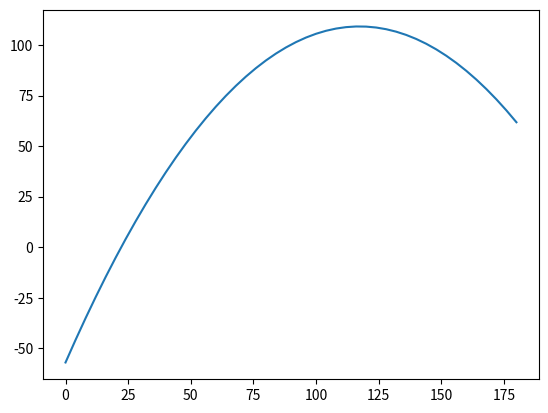

Source code (Python):
import matplotlib.pyplot as plt
import numpy as np

x=[0, 4, 8, 12, 16, 20, 24, 28, 32, 36, 40, 44, 48, 52, 56, 60, 64, 68, 72, 76, 80, 84, 88, 92, 96, 100, 104, 108, 112, 116, 120, 124, 128, 132, 136, 140, 144, 148, 152, 156, 160, 164, 168, 172, 176, 180]
y=[-0.003, -2.1, -3.823, -4.905, -5.135, -4.442, -2.92, -0.712, 2.144, 5.689, 9.936, 14.339, 18.963, 24.192, 30.049, 36.833, 44.361, 52.336, 60.631, 69.093, 77.55, 85.87, 93.934, 101.632, 108.895, 115.668, 121.979, 127.733, 132.809, 137.024, 140.296, 142.544, 143.64, 143.448, 141.754, 138.203, 132.569, 124.652, 114.412, 102.051, 87.835, 72.04, 54.983, 37.041, 18.605, -0.005]

z = np.poly1d(np.polyfit(x,y,2))
print(x,z(x))
plt.plot(x,z(x))
plt.show()
